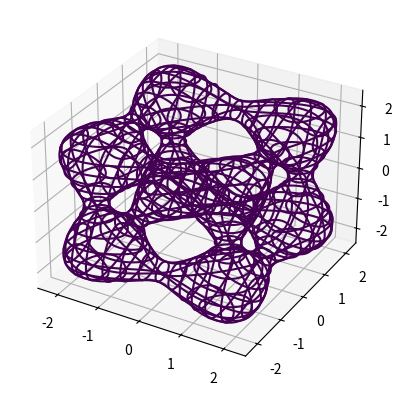

The matplotlib source for this figure:
from mpl_toolkits.mplot3d import axes3d
import matplotlib.pyplot as plt
import numpy as np

def plot_implicit(fn, bbox=(-2.5,2.5)):
    ''' create a plot of an implicit function
    fn  ...implicit function (plot where fn==0)
    bbox ..the x,y,and z limits of plotted interval'''
    xmin, xmax, ymin, ymax, zmin, zmax = bbox*3
    fig = plt.figure()
    ax = fig.add_subplot(111, projection='3d')
    A = np.linspace(xmin, xmax, 100) # resolution of the contour
    B = np.linspace(xmin, xmax, 15) # number of slices
    A1,A2 = np.meshgrid(A,A) # grid on which the contour is plotted

    for z in B: # plot contours in the XY plane
        X,Y = A1,A2
        Z = fn(X,Y,z)
        cset = ax.contour(X, Y, Z+z, [z], zdir='z')
        # [z] defines the only level to plot for this contour for this value of z

    for y in B: # plot contours in the XZ plane
        X,Z = A1,A2
        Y = fn(X,y,Z)
        cset = ax.contour(X, Y+y, Z, [y], zdir='y')

    for x in B: # plot contours in the YZ plane
        Y,Z = A1,A2
        X = fn(x,Y,Z)
        cset = ax.contour(X+x, Y, Z, [x], zdir='x')

    # must set plot limits because the contour will likely extend
    # way beyond the displayed level.  Otherwise matplotlib extends the plot limits
    # to encompass all values in the contour.
    ax.set_zlim3d(zmin,zmax)
    ax.set_xlim3d(xmin,xmax)
    ax.set_ylim3d(ymin,ymax)

    plt.show()


def goursat_tangle(x,y,z):
    a,b,c = 0.0,-5.0,11.8
    return x**4+y**4+z**4+a*(x**2+y**2+z**2)**2+b*(x**2+y**2+z**2)+c

plot_implicit(goursat_tangle)